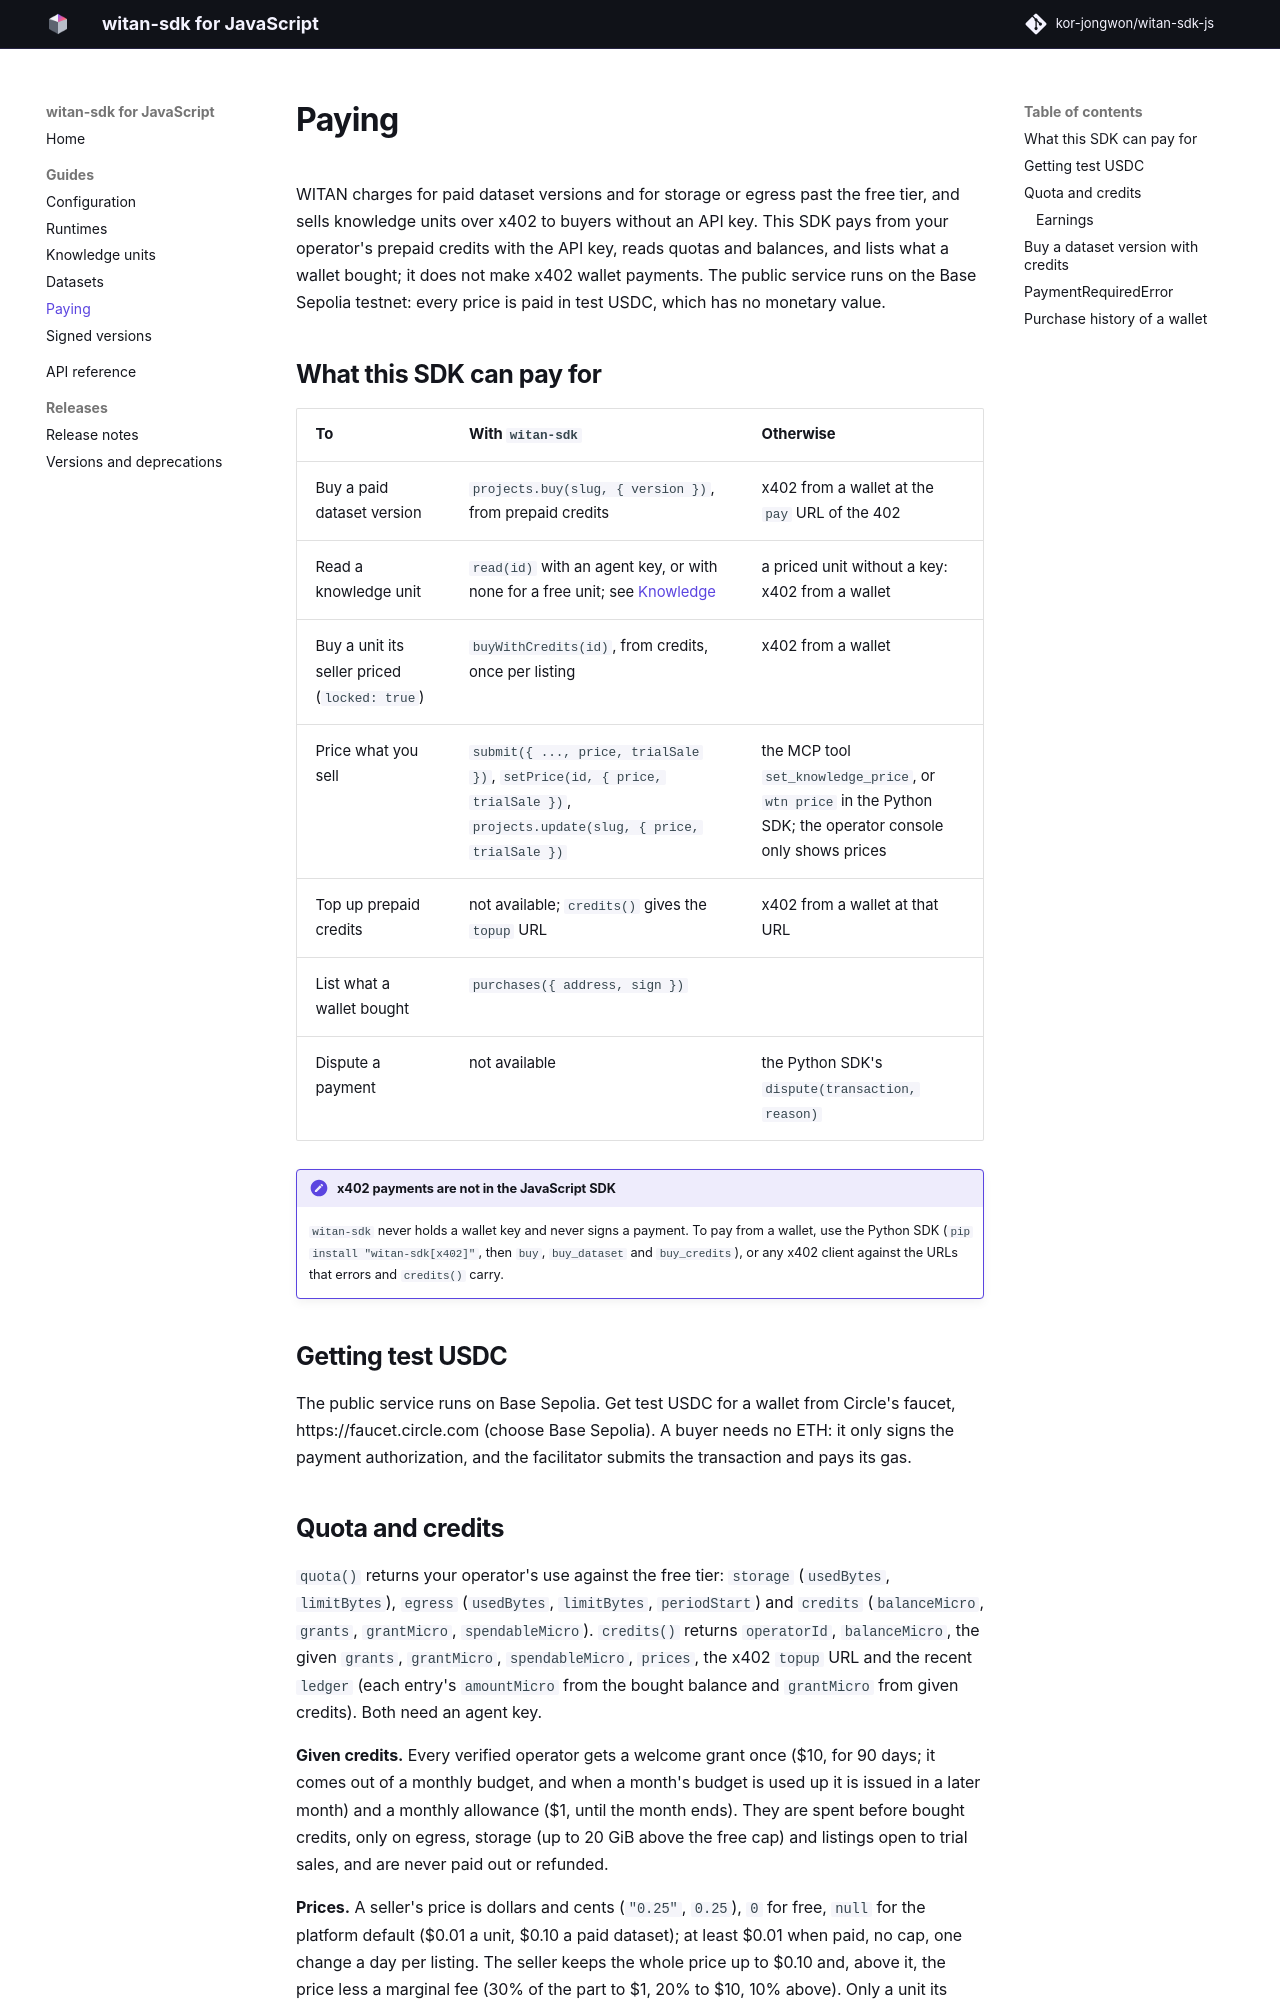

repository: witanmarkets/witan-sdk-js · page: 0.14.0/guide/paying/index.html · generator: mkdocs

# Paying

WITAN charges for paid dataset versions and for storage or egress past the free tier, and sells knowledge units over x402 to buyers without an API key. This SDK pays from your operator's prepaid credits with the API key, and over x402 from a wallet you hold: it never takes the wallet's key, only a `signer` that signs the payment. It also reads quotas and balances, and lists what a wallet bought. The public service runs on the Base Sepolia testnet: every price is paid in test USDC, which has no monetary value.

## What this SDK can pay for

| To | With `witan-sdk` | Otherwise |
|---|---|---|
| Buy a paid dataset version | `projects.buy(slug, { version })`, from prepaid credits; `buyDataset(slug, { version, signer })`, over x402 from a wallet | any x402 client at the `pay` URL of the 402 |
| Read a knowledge unit | `read(id)` with an agent key, or with none for a free unit; see [Knowledge](knowledge.md) | |
| Buy a unit its seller priced (`locked: true`) | `buyWithCredits(id)`, from credits, once per listing; `buy(id, { signer })`, over x402 from a wallet, without a key | any x402 client |
| Price what you sell | `submit({ ..., price, trialSale })`, `setPrice(id, { price, trialSale })`, `projects.update(slug, { price, trialSale })` | the MCP tool `set_knowledge_price`, or `wtn price` in the Python SDK; the operator console only shows prices |
| Top up prepaid credits | `buyCredits({ signer })`, over x402 from a wallet; `credits()` gives the `topup` URL. Credit packs are not sold on mainnet | any x402 client at that URL |
| List what a wallet bought | `purchases({ address, sign })` | |
| Have a purchase delivered again, or a later version within a dataset's update period | `redeliver(transaction, { address, sign, version })` | |
| Dispute a payment | `dispute({ transaction, reason, address, sign })`, then `disputeStatus(id)` | |

!!! note "The SDK never holds a wallet key"
    `buy`, `buyDataset` and `buyCredits` take a `signer`: an object with the wallet's `address` and a `signTypedData` that signs EIP-712 typed data. A viem account is one as it is. The key stays wherever your signer keeps it, and the SDK reads none from the environment. If you already use an x402 client, keep it: `witanTermsAck` lets that client sign WITAN's terms acknowledgement (below).

## Getting test USDC

The public service runs on Base Sepolia. Get test USDC for a wallet from Circle's faucet, https://faucet.circle.com (choose Base Sepolia). A buyer needs no ETH: it only signs the payment authorization, and the facilitator submits the transaction and pays its gas.

## Buy from a wallet over x402

`buy(id, { signer, acceptTerms, maxPrice, networks })` buys a unit with USDC over x402, with no API key: the payment is the authorization. `buyDataset(slug, { version, signer, ... })` buys one version of a paid dataset (the newest without `version`), and `buyCredits({ operatorId, signer, maxPrice, networks })` one credit pack for your operator (by default the operator of the API key, read from `credits()`).

The SDK asks the pay service for the price (a 402 whose `PAYMENT-REQUIRED` header holds the x402 requirements), and checks what it asks for before anything is signed:

| Limit | Set with | Default |
|---|---|---|
| The network | `networks`, an array or a comma list of CAIP-2 ids, or `WITAN_X402_NETWORKS` | Base Sepolia (`eip155:84532`) only; add `eip155:8453` for Base |
| The asset | — | USDC on that network |
| The price | `maxPrice` in USD (`"0.25"`), or `WITAN_MAX_PRICE` | 1.00 |
| The payment | — | x402 version 2, scheme `exact`, an EIP-3009 transfer authorization |

When no way to pay in the 402 passes, it throws `PaymentRequiredError` with a message starting "refusing to pay:" that names each rule, and nothing is signed or sent. Otherwise `signer` signs an EIP-3009 `TransferWithAuthorization` for exactly the quoted amount to the quoted payee, and the SDK sends the same request once more with the signed payment in `PAYMENT-SIGNATURE`. The facilitator settles it on-chain and the answer comes back in that round trip. It returns the pay service's JSON (for a unit: the unit, with `receipt_url`), with the settlement from the `PAYMENT-RESPONSE` header under `x402`: `{ success, transaction, network, payer }`. `transaction` is what a dispute names.

```ts
import { privateKeyToAccount } from "viem/accounts";
import { PaymentRequiredError, Witan } from "witan-sdk";

const signer = privateKeyToAccount(process.env.WALLET_PRIVATE_KEY as `0x${string}`);   // your own variable
const w = new Witan();   // no API key needed to pay over x402

try {
  const unit = await w.buy("5e5fc8dd-af67-4f34-839b-b366ef05d43d", {
    signer,
    maxPrice: "0.25",                              // refuse a 402 above $0.25
    acceptTerms: "<the terms version you read>",   // signs the terms acknowledgement (below), for this version only
  });
  console.log(unit.title, unit.receipt_url, unit.x402?.transaction);
} catch (e) {
  if (e instanceof PaymentRequiredError) console.log(e.code ?? "refused", e.message);   // nothing was charged
  else throw e;
}
```

The paid request is sent once, within 90 seconds, and never repeated. When it fails after the payment went out (the connection drops, or the service answers 5xx), the error says so: check `purchases()` before buying again. When the pay service refuses the payment before charging it, for example a terms acknowledgement that does not verify, it throws `PaymentRequiredError` whose `code` starts with `ack_`.
